Dataset: data_m_prep (GitHub, Mpasiowiec/Analiza-obrazu-i-diagnozowanie-cukrzycy-na-podstawie-zdjec-dna-oka). Classes: control healthy eye, diabetic retina.

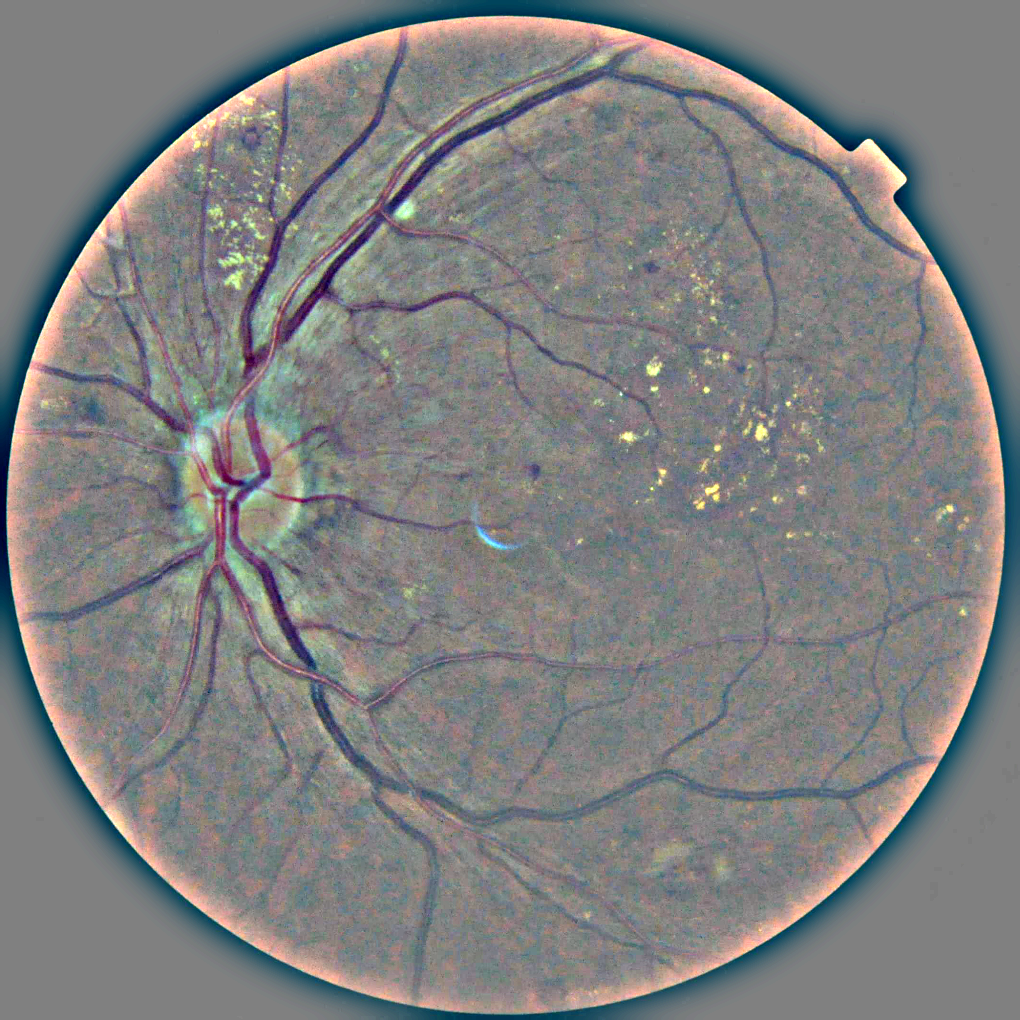
Label: diabetic retina

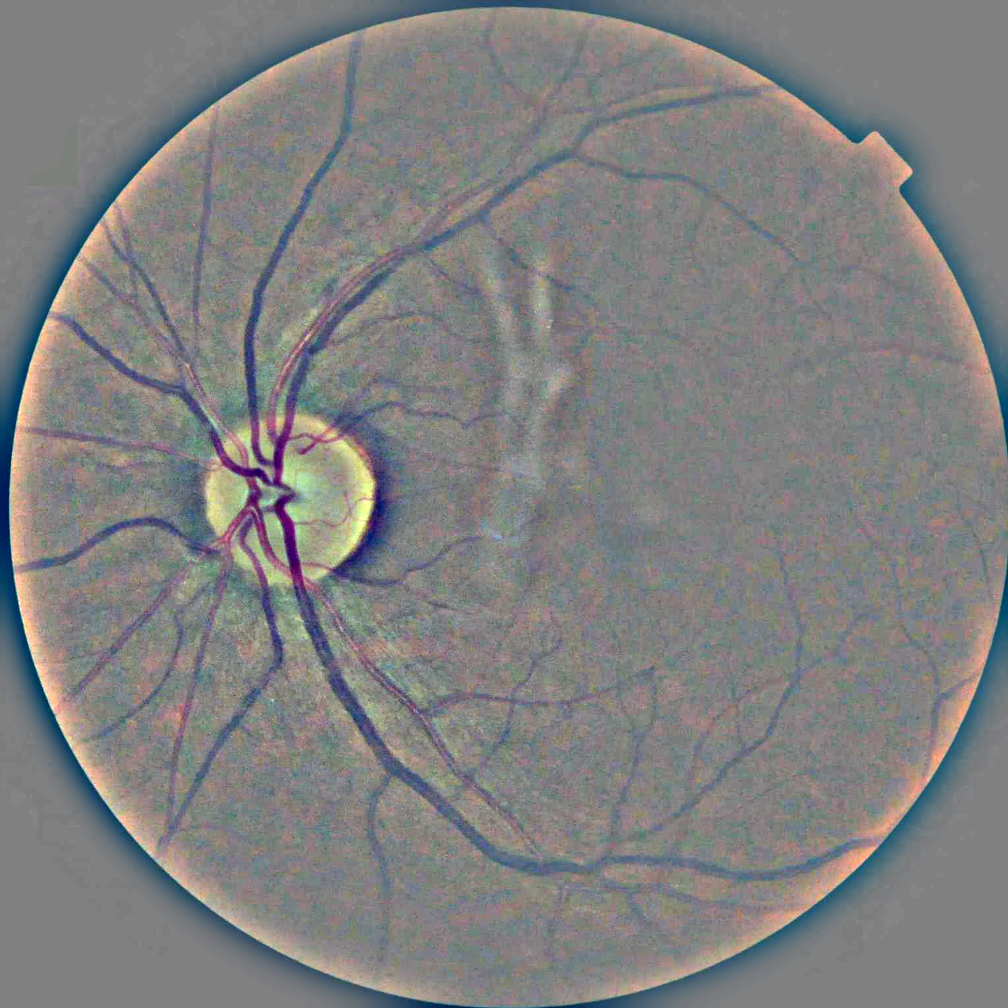
Label: control healthy eye

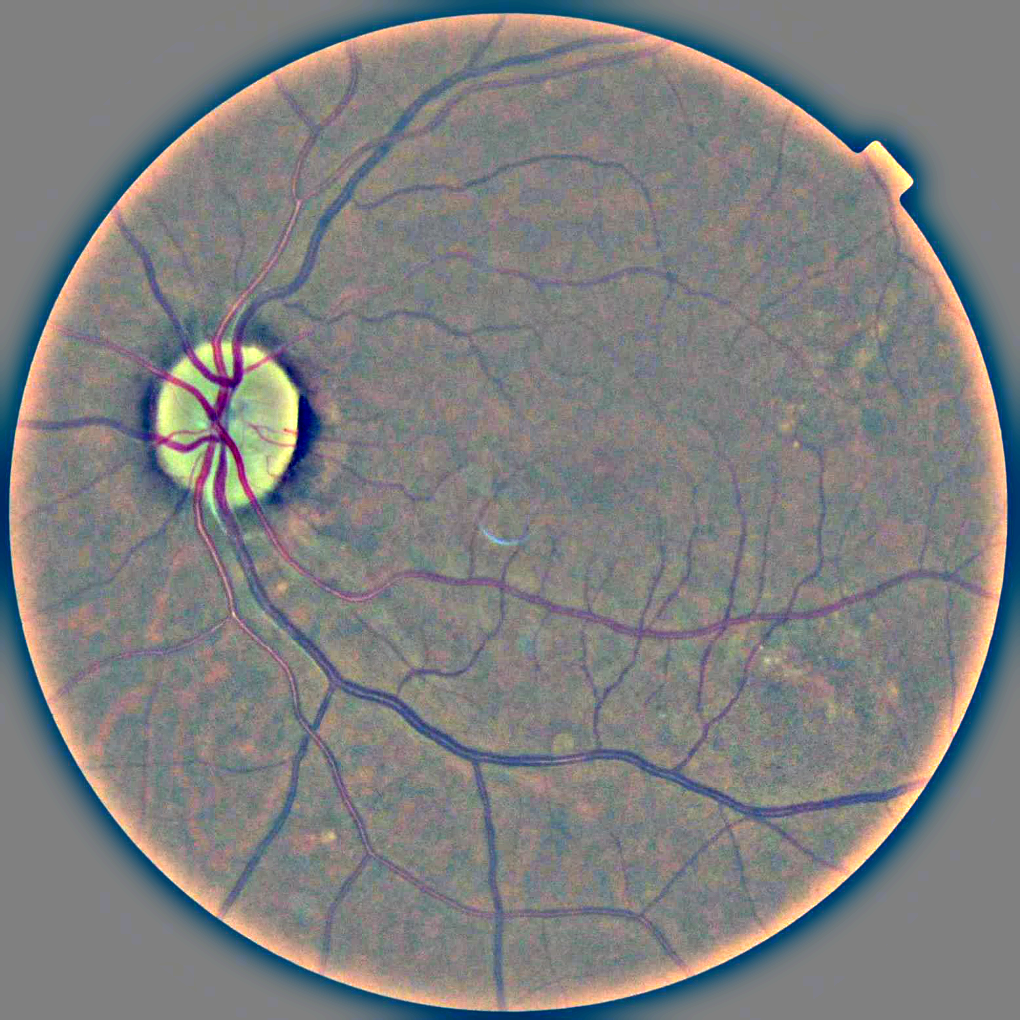
Label: diabetic retina

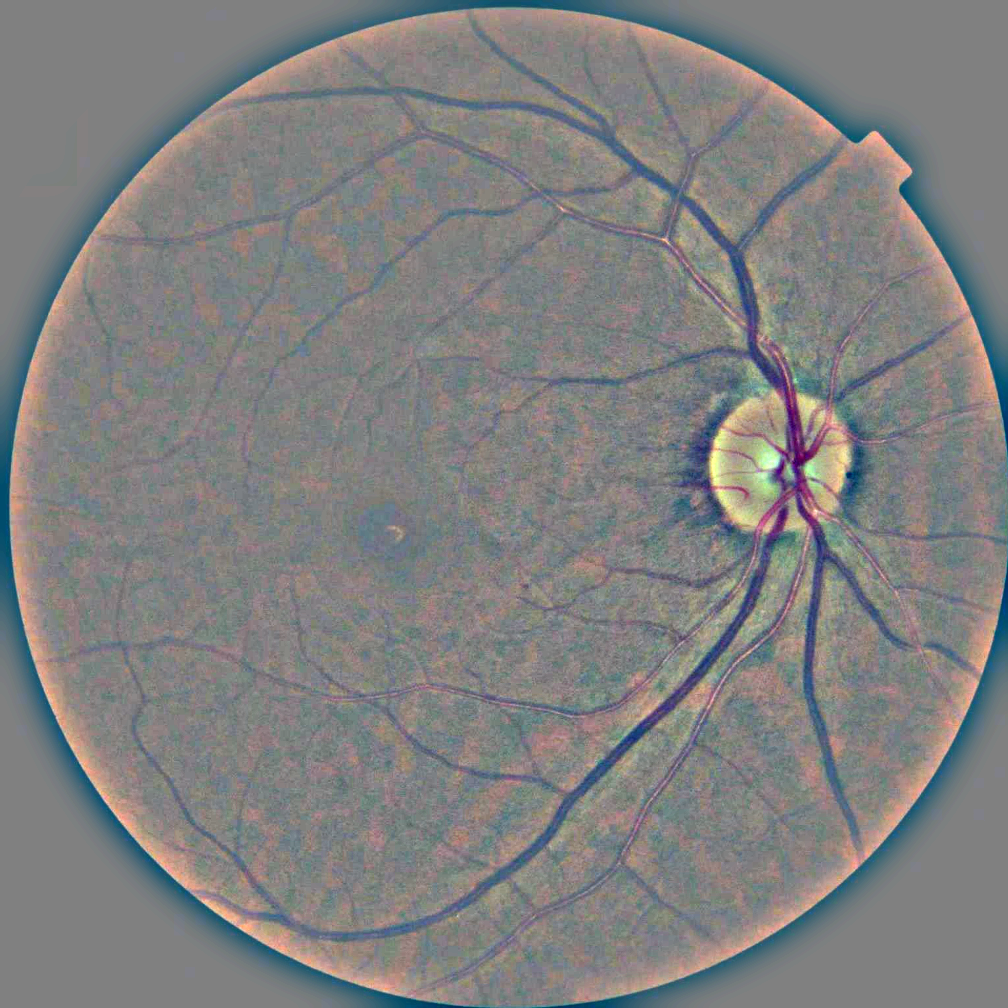
Label: control healthy eye

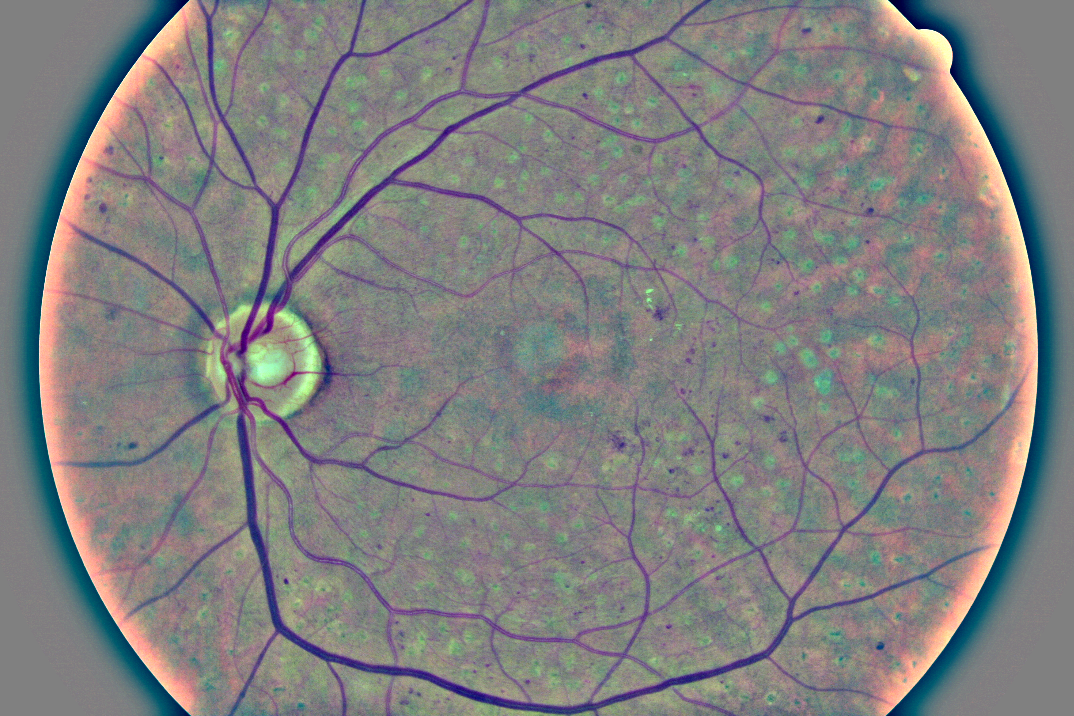
Label: diabetic retina

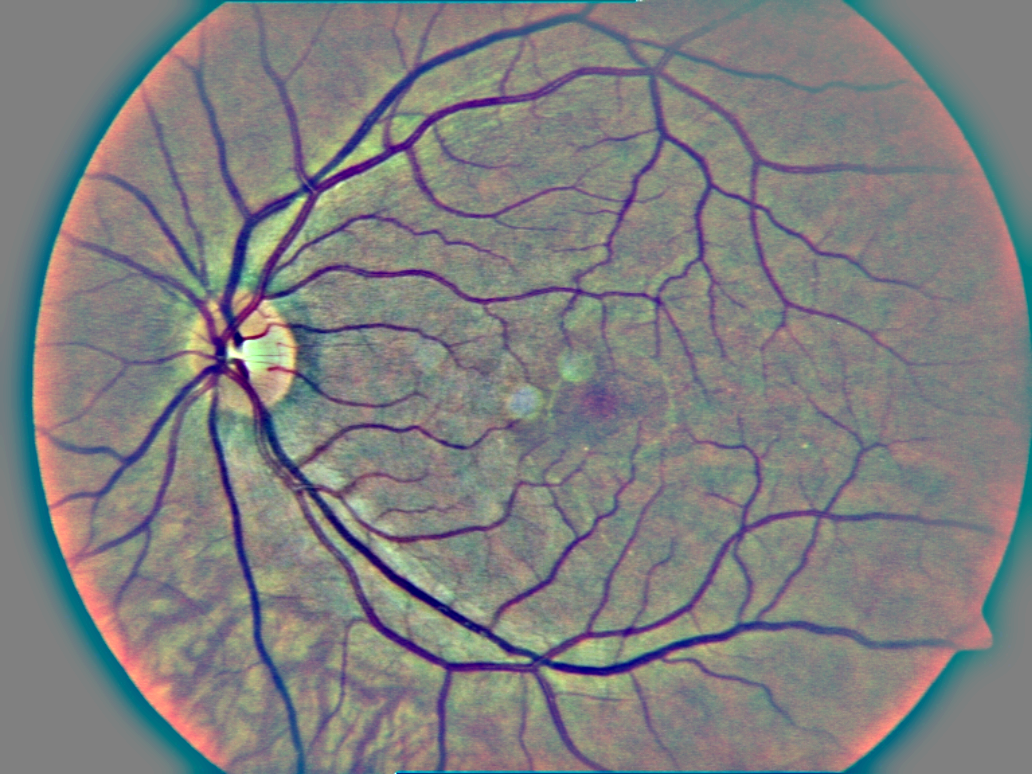
Label: control healthy eye
